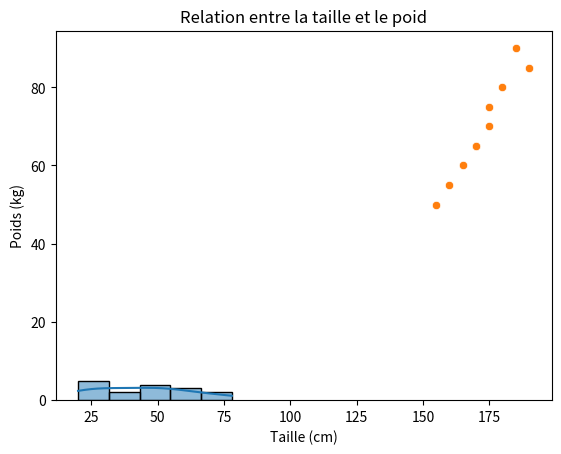

Write Python code to recreate this figure.
import seaborn as sns
import matplotlib.pyplot as plt
import pandas as pd


#Création d'un dataframe de démonstration.

data = pd.DataFrame({
    'age':[23,45,56,78,21,34,49,50,20,31,73,24,58,46,35,62]
})

# Tracé de l'histogramme avec estimation de la densité :
sns.histplot(data['age'], kde =True)
plt.title('Distribution des âges')


# Diagramme de dispersion :

data2 = pd.DataFrame({
    'height': [170,180,160,175,165,185,155,190,175,170],
    'weight': [65,80,55,70,60,90,50,85,75,65]
})

sns.scatterplot(x='height', y='weight', data=data2)
plt.title('Relation entre la taille et le poid')
plt.xlabel('Taille (cm)')
plt.ylabel('Poids (kg)')
plt.show()